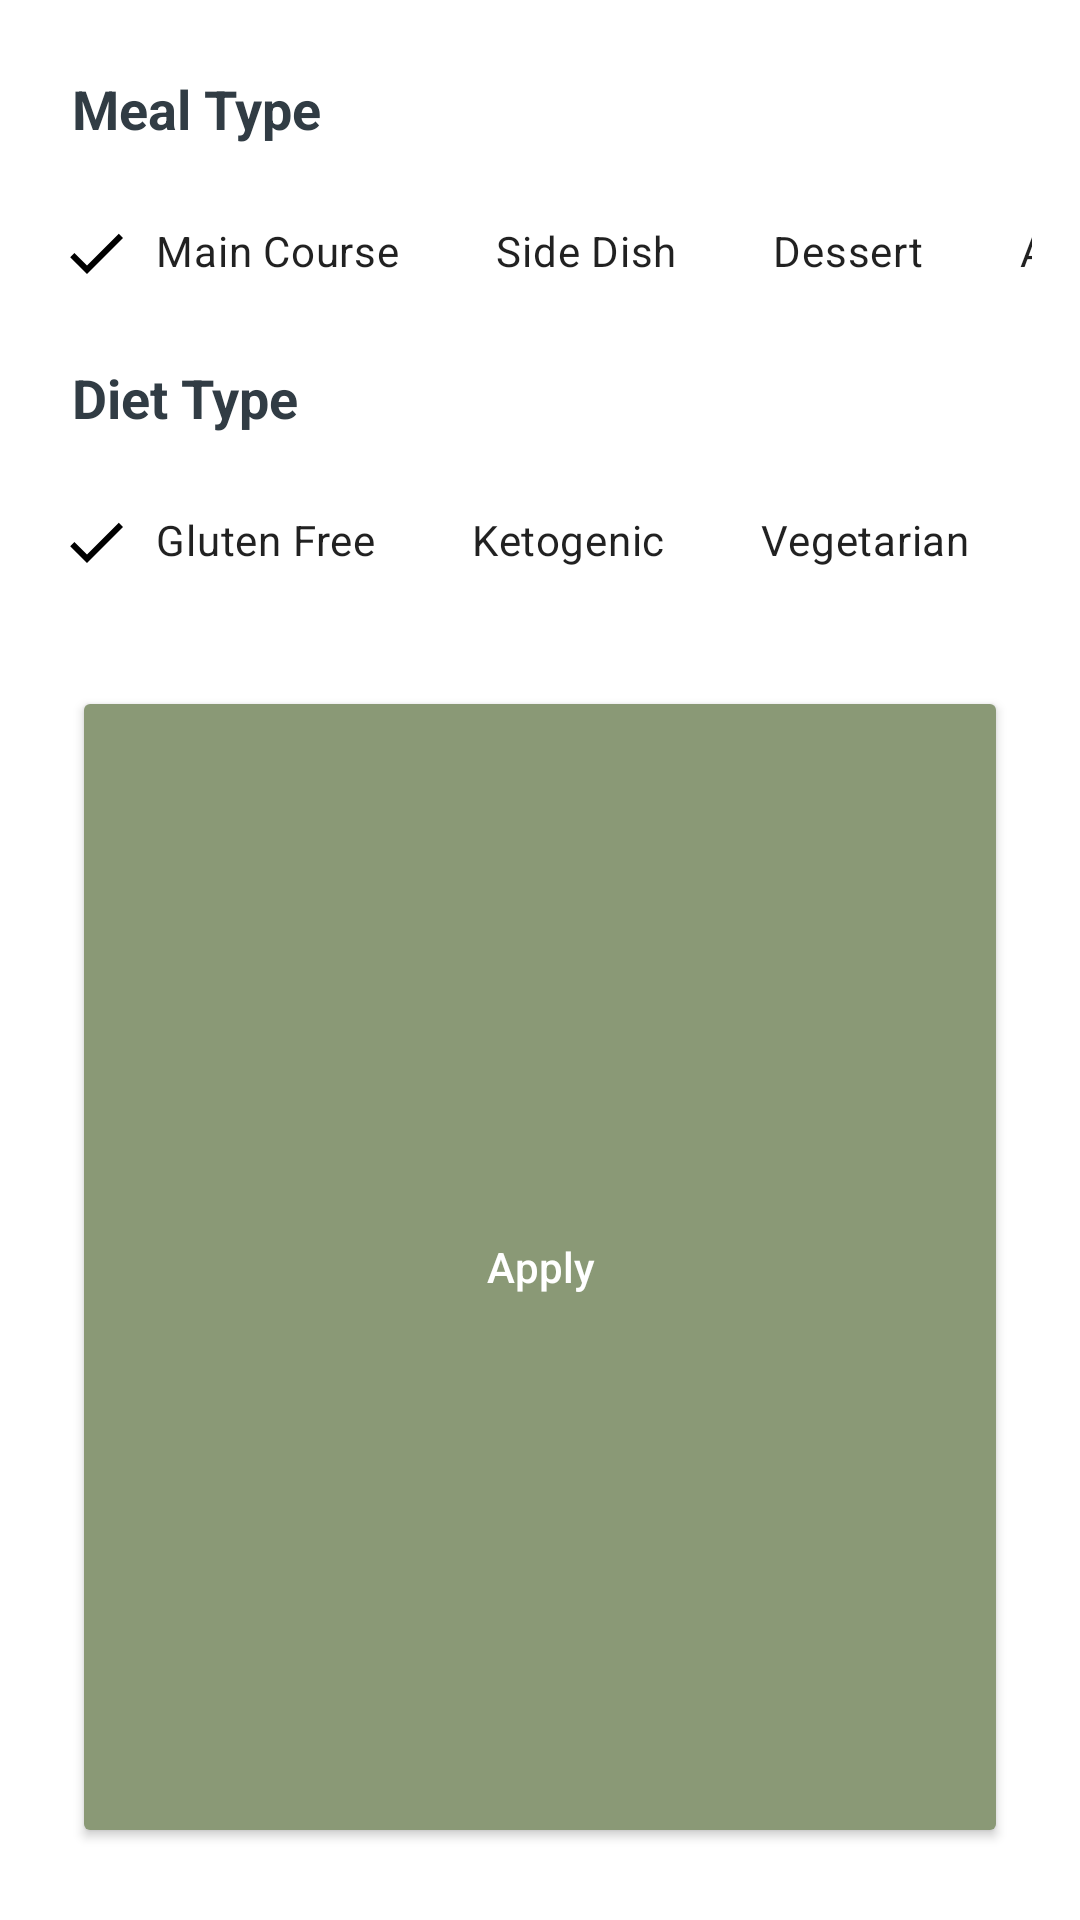

Produce the Android XML layout that renders to this screen, including the resource entries it uses.
<!-- AndroidManifest.xml: application theme Theme.RecipesApp -->
<!-- res/layout/recipes_bottom_sheet.xml -->
<?xml version="1.0" encoding="utf-8"?>
<androidx.constraintlayout.widget.ConstraintLayout xmlns:android="http://schemas.android.com/apk/res/android"
    xmlns:app="http://schemas.android.com/apk/res-auto"
    xmlns:tools="http://schemas.android.com/tools"
    android:layout_width="match_parent"
    android:layout_height="wrap_content"
    android:background="@color/white"
    tools:context=".view.fragments.recipes.bottomsheet.RecipesBottomSheet">

    <TextView
        android:id="@+id/mealType_txt"
        android:layout_width="wrap_content"
        android:layout_height="wrap_content"
        android:layout_marginStart="24dp"
        android:layout_marginTop="24dp"
        android:text="@string/meal_type"
        android:textColor="@color/dark"
        android:textSize="18sp"
        android:textStyle="bold"
        app:layout_constraintStart_toStartOf="parent"
        app:layout_constraintTop_toTopOf="parent" />

    <HorizontalScrollView
        android:id="@+id/mealType_scrollView"
        android:layout_width="match_parent"
        android:layout_height="wrap_content"
        android:layout_marginStart="16dp"
        android:layout_marginTop="12dp"
        android:layout_marginEnd="16dp"
        android:scrollbars="none"
        app:layout_constraintEnd_toEndOf="parent"
        app:layout_constraintStart_toStartOf="parent"
        app:layout_constraintTop_toBottomOf="@+id/mealType_txt">

        <LinearLayout
            android:layout_width="wrap_content"
            android:layout_height="match_parent"
            android:orientation="horizontal">

            <com.google.android.material.chip.ChipGroup
                android:id="@+id/mealType_chipGroup"
                android:layout_width="match_parent"
                android:layout_height="match_parent"
                app:checkedChip="@+id/main_course_chip"
                app:selectionRequired="true"
                app:singleLine="true"
                app:singleSelection="true">

                
                <com.google.android.material.chip.Chip
                    android:id="@+id/main_course_chip"
                    style="@style/CustomChipStyle"
                    android:layout_width="wrap_content"
                    android:layout_height="wrap_content"
                    android:text="@string/main_course" />

                <com.google.android.material.chip.Chip
                    android:id="@+id/side_dish_chip"
                    style="@style/CustomChipStyle"
                    android:layout_width="wrap_content"
                    android:layout_height="wrap_content"
                    android:text="@string/side_dish" />

                <com.google.android.material.chip.Chip
                    android:id="@+id/dessert_chip"
                    style="@style/CustomChipStyle"
                    android:layout_width="wrap_content"
                    android:layout_height="wrap_content"
                    android:text="@string/dessert" />

                <com.google.android.material.chip.Chip
                    android:id="@+id/appetizer_chip"
                    style="@style/CustomChipStyle"
                    android:layout_width="wrap_content"
                    android:layout_height="wrap_content"
                    android:text="@string/appetizer" />

                <com.google.android.material.chip.Chip
                    android:id="@+id/salad_chip"
                    style="@style/CustomChipStyle"
                    android:layout_width="wrap_content"
                    android:layout_height="wrap_content"
                    android:text="@string/salad" />

                <com.google.android.material.chip.Chip
                    android:id="@+id/bread_chip"
                    style="@style/CustomChipStyle"
                    android:layout_width="wrap_content"
                    android:layout_height="wrap_content"
                    android:text="@string/bread" />

                <com.google.android.material.chip.Chip
                    android:id="@+id/breakfast_chip"
                    style="@style/CustomChipStyle"
                    android:layout_width="wrap_content"
                    android:layout_height="wrap_content"
                    android:text="@string/breakfast" />

                <com.google.android.material.chip.Chip
                    android:id="@+id/soup_chip"
                    style="@style/CustomChipStyle"
                    android:layout_width="wrap_content"
                    android:layout_height="wrap_content"
                    android:text="@string/soup" />

                <com.google.android.material.chip.Chip
                    android:id="@+id/beverage_chip"
                    style="@style/CustomChipStyle"
                    android:layout_width="wrap_content"
                    android:layout_height="wrap_content"
                    android:text="@string/beverage" />

                <com.google.android.material.chip.Chip
                    android:id="@+id/sauce_chip"
                    style="@style/CustomChipStyle"
                    android:layout_width="wrap_content"
                    android:layout_height="wrap_content"
                    android:text="@string/sauce" />

                <com.google.android.material.chip.Chip
                    android:id="@+id/marinade_chip"
                    style="@style/CustomChipStyle"
                    android:layout_width="wrap_content"
                    android:layout_height="wrap_content"
                    android:text="@string/marinade" />

                <com.google.android.material.chip.Chip
                    android:id="@+id/finger_food_chip"
                    style="@style/CustomChipStyle"
                    android:layout_width="wrap_content"
                    android:layout_height="wrap_content"
                    android:text="@string/fingerfood" />

                <com.google.android.material.chip.Chip
                    android:id="@+id/snack_chip"
                    style="@style/CustomChipStyle"
                    android:layout_width="wrap_content"
                    android:layout_height="wrap_content"
                    android:text="@string/snack" />

                <com.google.android.material.chip.Chip
                    android:id="@+id/drink_chip"
                    style="@style/CustomChipStyle"
                    android:layout_width="wrap_content"
                    android:layout_height="wrap_content"
                    android:text="@string/drink" />
            </com.google.android.material.chip.ChipGroup>
        </LinearLayout>
    </HorizontalScrollView>

    <TextView
        android:id="@+id/dietType_txt"
        android:layout_width="wrap_content"
        android:layout_height="wrap_content"
        android:layout_marginStart="24dp"
        android:layout_marginTop="12dp"
        android:text="@string/diet_type"
        android:textColor="@color/dark"
        android:textSize="18sp"
        android:textStyle="bold"
        app:layout_constraintStart_toStartOf="parent"
        app:layout_constraintTop_toBottomOf="@+id/mealType_scrollView" />

    <HorizontalScrollView
        android:id="@+id/dietType_scrollView"
        android:layout_width="match_parent"
        android:layout_height="wrap_content"
        android:layout_marginStart="16dp"
        android:layout_marginTop="12dp"
        android:layout_marginEnd="16dp"
        android:scrollbars="none"
        app:layout_constraintEnd_toEndOf="parent"
        app:layout_constraintStart_toStartOf="parent"
        app:layout_constraintTop_toBottomOf="@+id/dietType_txt">

        <LinearLayout
            android:layout_width="wrap_content"
            android:layout_height="match_parent"
            android:orientation="horizontal">

            <com.google.android.material.chip.ChipGroup
                android:id="@+id/dietType_chipGroup"
                android:layout_width="match_parent"
                android:layout_height="match_parent"
                app:checkedChip="@+id/gluten_free_chip"
                app:selectionRequired="true"
                app:singleLine="true"
                app:singleSelection="true">

                <com.google.android.material.chip.Chip
                    android:id="@+id/gluten_free_chip"
                    style="@style/CustomChipStyle"
                    android:layout_width="wrap_content"
                    android:layout_height="wrap_content"
                    android:text="@string/gluten_free" />

                <com.google.android.material.chip.Chip
                    android:id="@+id/ketogenic_chip"
                    style="@style/CustomChipStyle"
                    android:layout_width="wrap_content"
                    android:layout_height="wrap_content"
                    android:text="@string/ketogenic" />

                <com.google.android.material.chip.Chip
                    android:id="@+id/vegetarian_chip"
                    style="@style/CustomChipStyle"
                    android:layout_width="wrap_content"
                    android:layout_height="wrap_content"
                    android:text="@string/vegetarian" />

                <com.google.android.material.chip.Chip
                    android:id="@+id/vegan_chip"
                    style="@style/CustomChipStyle"
                    android:layout_width="wrap_content"
                    android:layout_height="wrap_content"
                    android:text="@string/vegan" />

                <com.google.android.material.chip.Chip
                    android:id="@+id/pescetarian_chip"
                    style="@style/CustomChipStyle"
                    android:layout_width="wrap_content"
                    android:layout_height="wrap_content"
                    android:text="@string/pescetarian" />

                <com.google.android.material.chip.Chip
                    android:id="@+id/paleo_chip"
                    style="@style/CustomChipStyle"
                    android:layout_width="wrap_content"
                    android:layout_height="wrap_content"
                    android:text="@string/paleo" />

                <com.google.android.material.chip.Chip
                    android:id="@+id/primal_chip"
                    style="@style/CustomChipStyle"
                    android:layout_width="wrap_content"
                    android:layout_height="wrap_content"
                    android:text="@string/primal" />

                <com.google.android.material.chip.Chip
                    android:id="@+id/whole30_chip"
                    style="@style/CustomChipStyle"
                    android:layout_width="wrap_content"
                    android:layout_height="wrap_content"
                    android:text="@string/whole30" />

            </com.google.android.material.chip.ChipGroup>
        </LinearLayout>
    </HorizontalScrollView>

    <Button
        android:id="@+id/apply_btn"
        android:layout_width="match_parent"
        android:layout_height="@dimen/_48sdp"
        android:layout_marginStart="24dp"
        android:layout_marginTop="24dp"
        android:layout_marginEnd="24dp"
        android:layout_marginBottom="24dp"
        android:backgroundTint="@color/primary_color"
        android:text="@string/apply"
        android:textAllCaps="false"
        android:textColor="@color/white"
        android:textSize="@dimen/_18sdp"
        app:layout_constraintBottom_toBottomOf="parent"
        app:layout_constraintEnd_toEndOf="parent"
        app:layout_constraintStart_toStartOf="parent"
        app:layout_constraintTop_toBottomOf="@+id/dietType_scrollView" />

</androidx.constraintlayout.widget.ConstraintLayout>
<!-- resources referenced by this layout -->
<resources>
  <color name="dark">#313C44</color>
  <color name="primary_color">#8a9976</color>
  <color name="white">#FFFFFF</color>
  <string name="appetizer">Appetizer</string>
  <string name="apply">Apply</string>
  <string name="beverage">Beverage</string>
  <string name="bread">Bread</string>
  <string name="breakfast">Breakfast</string>
  <string name="dessert">Dessert</string>
  <string name="diet_type">Diet Type</string>
  <string name="drink">Drink</string>
  <string name="fingerfood">FingerFood</string>
  <string name="gluten_free">Gluten Free</string>
  <string name="ketogenic">Ketogenic</string>
  <string name="main_course">Main Course</string>
  <string name="marinade">Marinade</string>
  <string name="meal_type">Meal Type</string>
  <string name="paleo">Paleo</string>
  <string name="pescetarian">Pescetarian</string>
  <string name="primal">Primal</string>
  <string name="salad">Salad</string>
  <string name="sauce">Sauce</string>
  <string name="side_dish">Side Dish</string>
  <string name="snack">Snack</string>
  <string name="soup">Soup</string>
  <string name="vegan">Vegan</string>
  <string name="vegetarian">Vegetarian</string>
  <string name="whole30">Whole30</string>
  <style name="CustomChipStyle" parent="Widget.MaterialComponents.Chip.Filter">
          <item name="chipBackgroundColor">@color/chip_background_color</item>
          <item name="android:textColor">@color/chip_text_color</item>
          <item name="checkedIconTint">@color/chip_text_color</item>
      </style>
  <style name="Theme.RecipesApp" parent="Theme.MaterialComponents.DayNight.DarkActionBar">
          
          <item name="colorPrimary">@color/primary_color</item>
          <item name="colorPrimaryVariant">@color/primary_dark_color</item>
          <item name="colorOnPrimary">@color/primary_text_color</item>
          
          <item name="colorSecondary">@color/secondary_color</item>
          <item name="colorSecondaryVariant">@color/secondary_dark_color</item>
          <item name="colorOnSecondary">@color/secondary_text_color</item>
          
          <item name="android:statusBarColor">?attr/colorPrimaryVariant</item>
          
      </style>
  <color name="primary_dark_color">#5d6b4b</color>
  <color name="primary_text_color">#000000</color>
  <color name="secondary_color">#6d201c</color>
  <color name="secondary_dark_color">#3e0000</color>
  <color name="secondary_text_color">#ffffff</color>
</resources>
